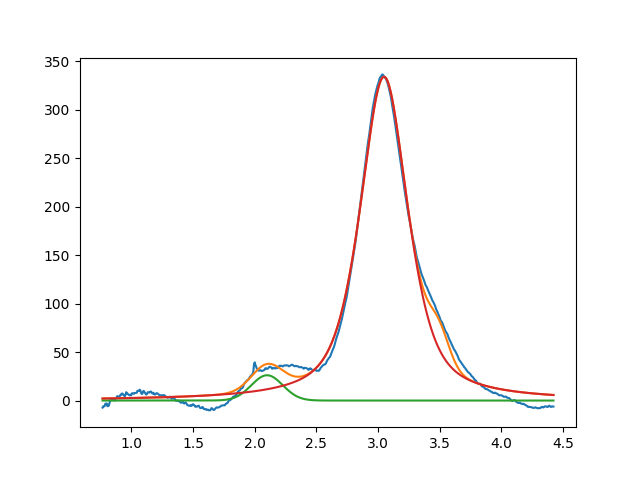

The table this chart was drawn from, first rows:
2.099999999999999645e+00, 2.610444761172465888e+01, 2.999999999974406473e-01, 9.999999999989013233e-01
3.048405410740242960e+00, 3.340874813482044488e+02, 4.609507386634074666e-01, 3.749505781445935382e-01
3.493431225446536725e+00, 2.999999999999994671e+01, 1.999999999999998723e-01, 9.999999999894129132e-01
